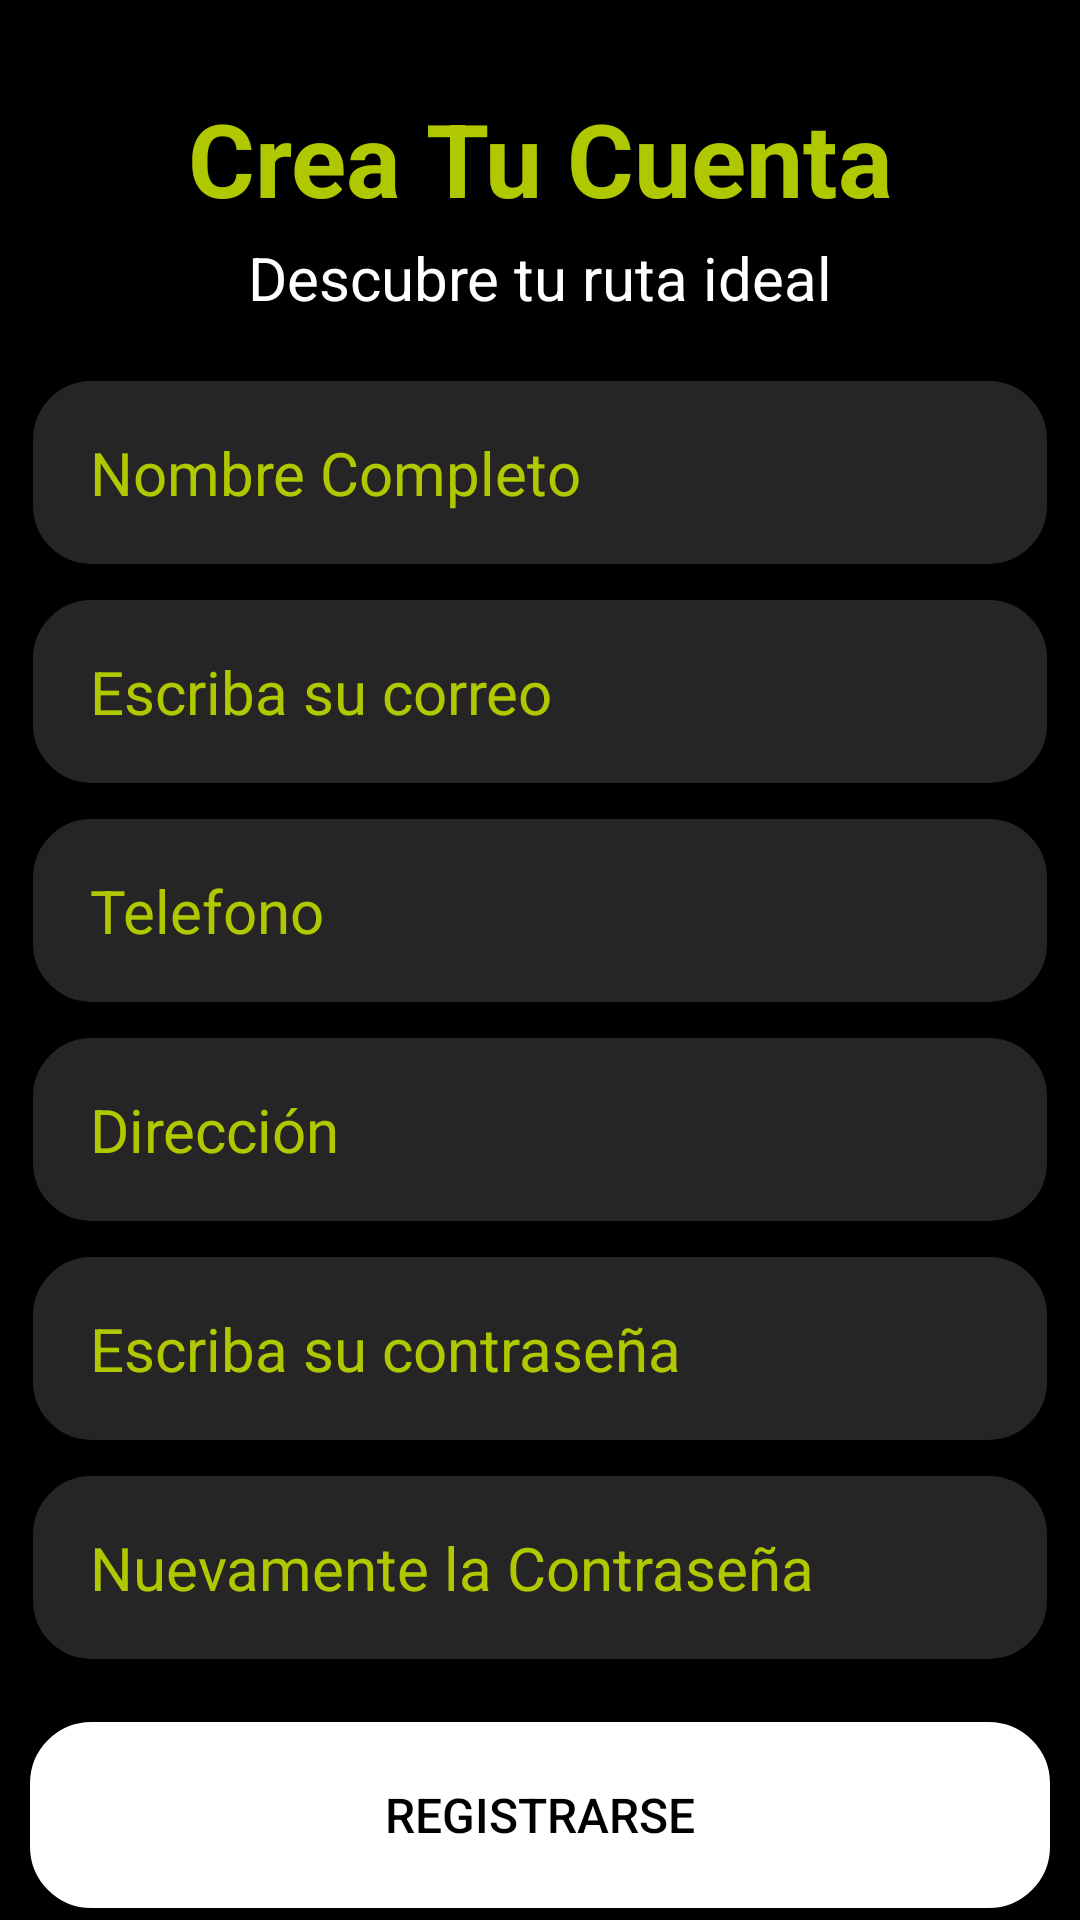

This screen was rendered from an Android layout file. Write that file and the resources it references.
<!-- AndroidManifest.xml: activity theme Theme.Cliente_nomostrar -->
<!-- res/layout/activity_signin.xml -->
<?xml version="1.0" encoding="utf-8"?>
<LinearLayout xmlns:android="http://schemas.android.com/apk/res/android"
    xmlns:app="http://schemas.android.com/apk/res-auto"
    xmlns:tools="http://schemas.android.com/tools"
    android:layout_width="match_parent"
    android:layout_height="match_parent"
    android:background="#000000"
    android:orientation="vertical"
    tools:context=".login.SigninActivity">

    <TextView
        android:id="@+id/textView3"
        android:layout_width="match_parent"
        android:layout_height="49dp"
        android:layout_marginTop="30dp"
        android:textAlignment="center"
        android:textColor="#b0c800"
        android:textSize="34sp"
        android:textStyle="bold"
        android:text="@string/creatucuenta" />

    <TextView
        android:id="@+id/textView4"
        android:layout_width="match_parent"
        android:layout_height="wrap_content"
        android:text="@string/infosignin"
        android:textAlignment="center"
        android:layout_marginBottom="10dp"
        android:textColor="#FFF"
        android:textSize="20sp"/>

    <ScrollView
        android:layout_width="match_parent"
        android:layout_height="wrap_content">
        <LinearLayout
            android:layout_width="match_parent"
            android:layout_height="wrap_content"
            android:orientation="vertical">
            <EditText
                android:id="@+id/txtNombre"
                android:layout_width="match_parent"
                android:background="@drawable/back_login_txt"
                android:ems="10"
                android:hint="@string/nombre"
                android:inputType="textPersonName"
                tools:layout_editor_absoluteX="32dp"
                tools:layout_editor_absoluteY="12dp"
                android:paddingLeft="20dp"
                android:textColor="#b0c800"
                android:textColorHint="#b0c800"
                android:textSize="20sp"
                android:layout_height="63dp"
                android:layout_marginLeft="10dp"
                android:layout_marginTop="10dp"
                android:layout_marginRight="10dp"/>

            <EditText
                android:id="@+id/txtCorreosignin"
                android:layout_width="match_parent"
                android:background="@drawable/back_login_txt"
                android:ems="10"
                android:hint="@string/correo"
                android:inputType="textEmailAddress"
                tools:layout_editor_absoluteX="71dp"
                tools:layout_editor_absoluteY="80dp"
                android:paddingLeft="20dp"
                android:textColor="#b0c800"
                android:textColorHint="#b0c800"
                android:textSize="20sp"
                android:layout_height="63dp"
                android:layout_marginLeft="10dp"
                android:layout_marginTop="10dp"
                android:layout_marginRight="10dp"/>

            <EditText
                android:id="@+id/txtTelefono"
                android:layout_width="match_parent"
                android:layout_height="63dp"
                android:layout_marginLeft="10dp"
                android:layout_marginTop="10dp"
                android:layout_marginRight="10dp"
                android:background="@drawable/back_login_txt"
                android:ems="10"
                android:hint="@string/telefono"
                android:inputType="phone"
                android:paddingLeft="20dp"
                android:textColor="#b0c800"
                android:textColorHint="#b0c800"
                android:textSize="20sp"
                tools:layout_editor_absoluteX="54dp"
                tools:layout_editor_absoluteY="190dp" />

            <EditText
                android:id="@+id/txtDireccion"
                android:layout_width="match_parent"
                android:background="@drawable/back_login_txt"
                android:ems="10"
                android:hint="@string/direccion"
                android:inputType="textPostalAddress"
                tools:layout_editor_absoluteX="78dp"
                tools:layout_editor_absoluteY="259dp"
                android:paddingLeft="20dp"
                android:textColor="#b0c800"
                android:textColorHint="#b0c800"
                android:textSize="20sp"
                android:layout_height="63dp"
                android:layout_marginLeft="10dp"
                android:layout_marginTop="10dp"
                android:layout_marginRight="10dp"/>

            <EditText
                android:id="@+id/txtContrasena"
                android:layout_width="match_parent"
                android:background="@drawable/back_login_txt"
                android:ems="10"
                android:hint="@string/pass"
                android:inputType="textPassword"
                tools:layout_editor_absoluteX="78dp"
                tools:layout_editor_absoluteY="353dp"
                android:paddingLeft="20dp"
                android:textColor="#b0c800"
                android:textColorHint="#b0c800"
                android:textSize="20sp"
                android:layout_height="63dp"
                android:layout_marginLeft="10dp"
                android:layout_marginTop="10dp"
                android:layout_marginRight="10dp"/>
            <EditText
                android:id="@+id/txtContrasena2"
                android:layout_width="match_parent"
                android:background="@drawable/back_login_txt"
                android:ems="10"
                android:hint="Nuevamente la Contraseña"
                android:inputType="textPassword"
                tools:layout_editor_absoluteX="78dp"
                tools:layout_editor_absoluteY="353dp"
                android:paddingLeft="20dp"
                android:textColor="#b0c800"
                android:textColorHint="#b0c800"
                android:textSize="20sp"
                android:layout_height="63dp"
                android:layout_marginLeft="10dp"
                android:layout_marginTop="10dp"
                android:layout_marginRight="10dp"/>
        </LinearLayout>
    </ScrollView>
    <Button
        android:id="@+id/btnRegistrarse"
        android:layout_width="match_parent"
        android:layout_height="62dp"
        android:layout_marginLeft="10dp"
        android:layout_marginTop="20dp"
        android:layout_marginRight="10dp"
        android:layout_marginBottom="50dp"
        android:background="@drawable/back_blanco"
        android:paddingTop="10dp"
        android:paddingBottom="10dp"
        android:text="@string/registrarse"
        android:textAllCaps="true"
        android:textColor="#000"
        android:textSize="16sp" />

    <TextView
        android:id="@+id/textView5"
        android:layout_width="match_parent"
        android:layout_height="wrap_content"
        android:text="@string/tienecuenta"
        android:textAlignment="center"
        android:textColor="#877A7A"
        android:textSize="15sp" />

    <Button
        android:id="@+id/btnIniciarSesion"
        android:layout_width="match_parent"
        android:text="@string/iniciasesion"
        android:layout_height="33dp"
        android:layout_marginLeft="120dp"
        android:layout_marginRight="120dp"
        android:background="@drawable/back_login_btnlogin"
        android:textColor="#b0c800"
        android:textSize="17sp"/>
</LinearLayout>
<!-- resources referenced by this layout -->
<resources>
  <!-- drawable back_blanco (drawable) -->
  <?xml version="1.0" encoding="utf-8"?>
  <shape xmlns:android="http://schemas.android.com/apk/res/android">
      <solid android:color="#FFFFFF"/>
      <corners android:radius="20dp"/>
      <stroke android:width="1dp"
          android:color="#FFFFFF"/>
  </shape>
  <!-- drawable back_login_btnlogin (drawable-v24) -->
  <?xml version="1.0" encoding="utf-8"?>
  <shape xmlns:android="http://schemas.android.com/apk/res/android">
      <solid android:color="#00454242"/>
      <corners android:radius="100dp"/>
      <stroke android:width="1dp"
          android:color="@color/black"/>
  </shape>
  <!-- drawable back_login_txt (drawable-v24) -->
  <?xml version="1.0" encoding="utf-8"?>
  <shape xmlns:android="http://schemas.android.com/apk/res/android">
      <solid android:color="#8F454242"/>
      <corners android:radius="20dp"/>
      <stroke android:width="1dp"
          android:color="@color/black"/>
  </shape>
  <string name="correo">Escriba su correo</string>
  <string name="creatucuenta">Crea Tu Cuenta</string>
  <string name="direccion">Dirección</string>
  <string name="infosignin">Descubre tu ruta ideal</string>
  <string name="iniciasesion">Iniciar Sesion</string>
  <string name="nombre">Nombre Completo</string>
  <string name="pass">Escriba su contraseña</string>
  <string name="registrarse">Registrarse</string>
  <string name="telefono">Telefono</string>
  <string name="tienecuenta">Ya tienes cuenta?</string>
  <style name="Theme.Cliente_nomostrar" parent="Theme.AppCompat.Light.NoActionBar">
          
          <item name="colorPrimary">@color/black</item>
          <item name="colorPrimaryDark">@color/black</item>
          <item name="colorAccent">@color/black</item>
          
      </style>
  <!-- not gathered from this repository: default colours our renderer supplied (Android Studio template values) -->
  <color name="black">#FF000000</color>
</resources>
